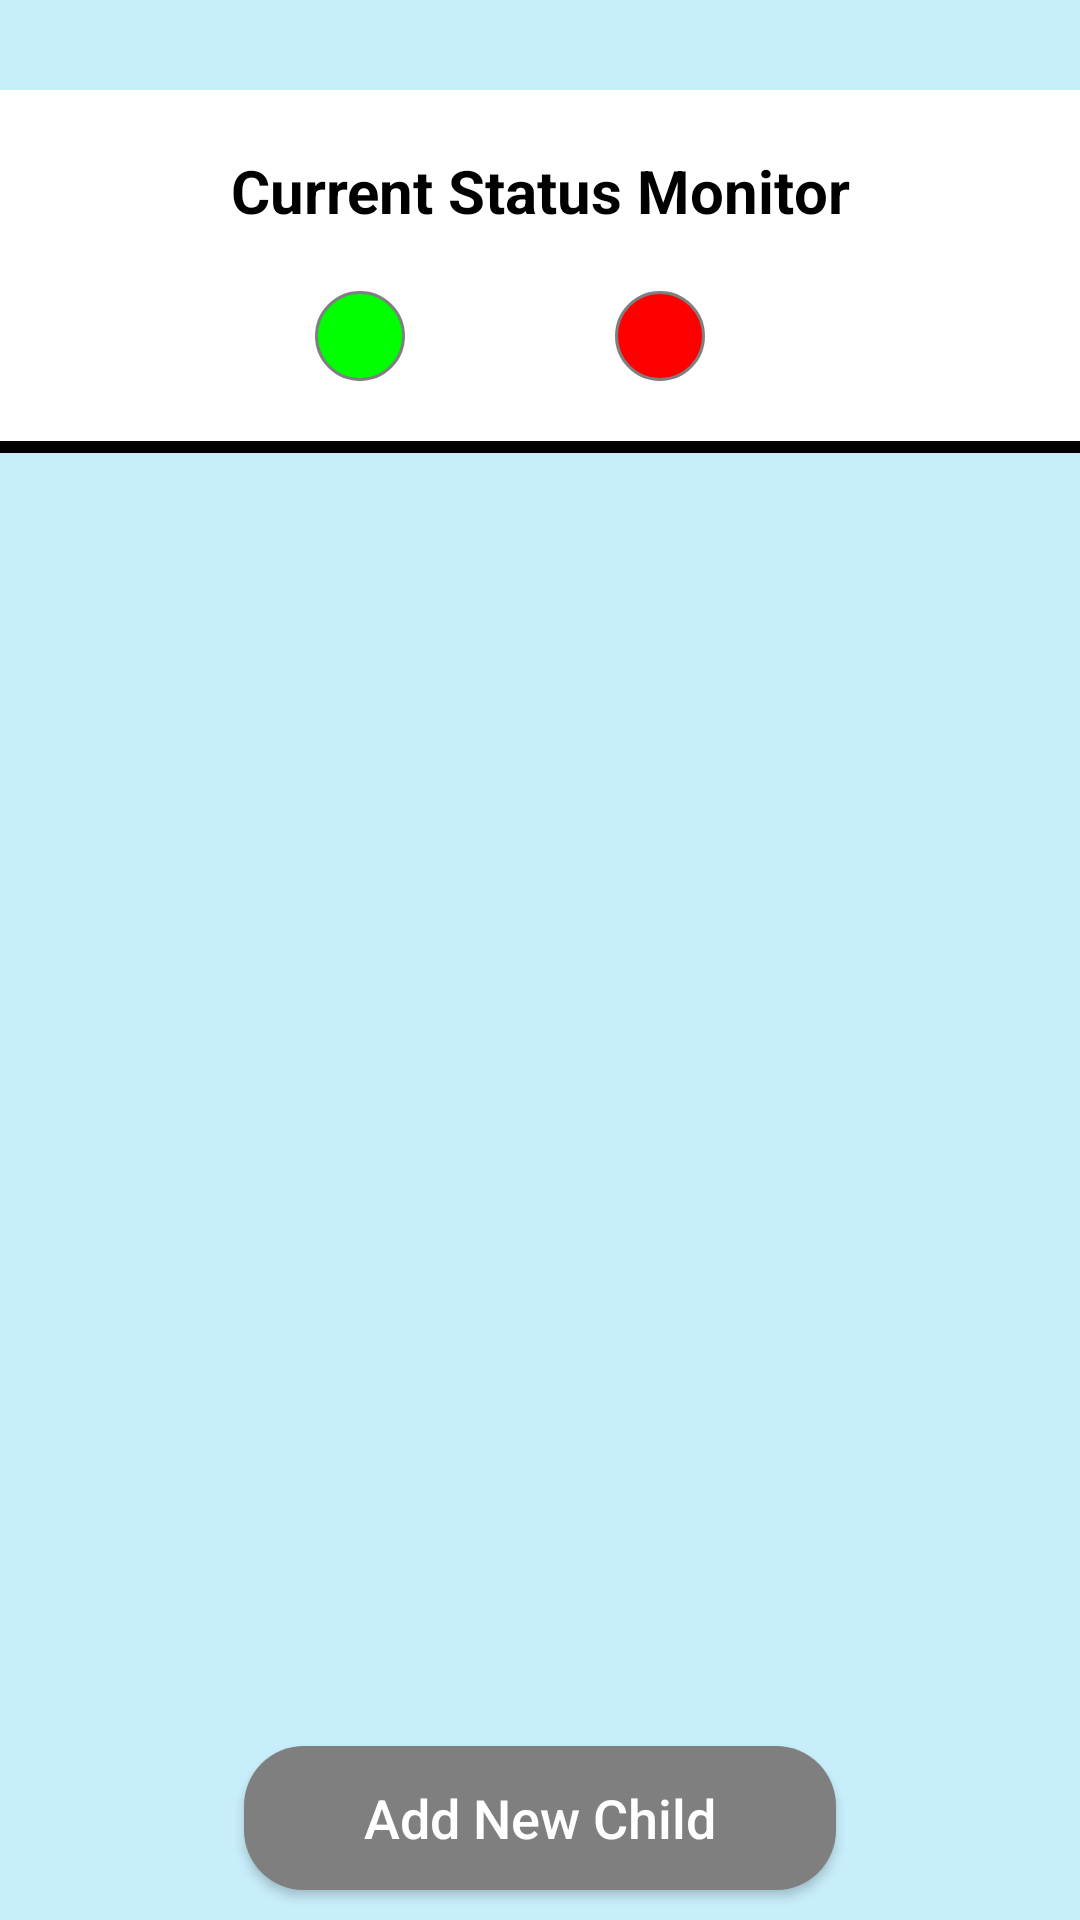

Layout XML and referenced resources for this Android screen:
<!-- AndroidManifest.xml: application theme Theme.Rooh -->
<!-- res/layout/fragment_guardian_children.xml -->
<?xml version="1.0" encoding="utf-8"?>
<layout xmlns:android="http://schemas.android.com/apk/res/android"
    xmlns:app="http://schemas.android.com/apk/res-auto"
    xmlns:tools="http://schemas.android.com/tools"
    tools:context=".guardian.fragments.GuardianChildrenFragment">

    <RelativeLayout
        android:layout_width="match_parent"
        android:layout_height="match_parent"
        android:background="@color/custom_light_blue">

        <LinearLayout
            android:id="@+id/statusContainer"
            android:layout_width="match_parent"
            android:layout_height="wrap_content"
            android:background="@color/white"
            android:layout_marginTop="30dp"
            android:orientation="vertical">

            <TextView
                android:layout_width="match_parent"
                android:layout_height="wrap_content"
                android:gravity="center_horizontal"
                android:textAlignment="center"
                android:textSize="20sp"
                android:textStyle="bold"
                android:textColor="@color/black"
                android:text="Current Status Monitor"
                android:layout_marginTop="20dp"/>

            <LinearLayout
                android:layout_width="match_parent"
                android:layout_height="wrap_content"
                android:orientation="horizontal"
                android:gravity="center_horizontal"
                android:layout_margin="20dp">

                <ImageView
                    android:layout_width="wrap_content"
                    android:layout_height="wrap_content"
                    android:background="@drawable/green_circle"
                    android:importantForAccessibility="no" />

                <TextView
                    android:id="@+id/textGreenCount"
                    android:layout_width="wrap_content"
                    android:layout_height="wrap_content"
                    android:textSize="20sp"
                    android:textColor="@color/black"
                    android:layout_marginHorizontal="10dp"/>
                
                <View
                    android:layout_width="50dp"
                    android:layout_height="10dp"/>

                <ImageView
                    android:layout_width="wrap_content"
                    android:layout_height="wrap_content"
                    android:background="@drawable/red_circle"
                    android:importantForAccessibility="no" />

                <TextView
                    android:id="@+id/textRedCount"
                    android:layout_width="wrap_content"
                    android:layout_height="wrap_content"
                    android:textSize="20sp"
                    android:textColor="@color/black"
                    android:layout_marginHorizontal="10dp"/>

            </LinearLayout>

            <View
                android:layout_width="match_parent"
                android:layout_height="4dp"
                android:background="@color/black"/>

        </LinearLayout>

        <androidx.recyclerview.widget.RecyclerView
            android:id="@+id/recyclerView"
            android:layout_width="match_parent"
            android:layout_height="match_parent"
            android:layout_below="@id/statusContainer"
            android:layout_above="@id/btnAddNewChild"
            android:layout_margin="5dp"/>

        <Button
            android:id="@+id/btnAddNewChild"
            android:layout_width="wrap_content"
            android:layout_height="wrap_content"
            android:background="@drawable/round_grey_button"
            android:layout_marginVertical="10dp"
            android:paddingVertical="10dp"
            android:paddingHorizontal="40dp"
            android:text="Add New Child"
            android:textColor="@color/white"
            android:textAllCaps="false"
            android:textSize="18sp"
            app:backgroundTint="@null"
            android:layout_alignParentBottom="true"
            android:layout_centerHorizontal="true"/>

    </RelativeLayout>

</layout>
<!-- resources referenced by this layout -->
<resources>
  <color name="black">#FF000000</color>
  <color name="custom_light_blue">#C8EEFB</color>
  <color name="white">#FFFFFFFF</color>
  <!-- drawable green_circle (drawable) -->
  <?xml version="1.0" encoding="utf-8"?>
  <shape xmlns:android="http://schemas.android.com/apk/res/android"
      android:shape="oval">
      <size android:height="30dp" android:width="30dp"/>
      <solid android:color="@color/green"/>
      <stroke android:color="@color/custom_dark_grey" android:width="1dp"/>
  </shape>
  <!-- drawable red_circle (drawable) -->
  <?xml version="1.0" encoding="utf-8"?>
  <shape xmlns:android="http://schemas.android.com/apk/res/android"
      android:shape="oval">
      <size android:height="30dp" android:width="30dp"/>
      <solid android:color="@color/red"/>
      <stroke android:color="@color/custom_dark_grey" android:width="1dp"/>
  </shape>
  <!-- drawable round_grey_button (drawable) -->
  <?xml version="1.0" encoding="utf-8"?>
  <shape xmlns:android="http://schemas.android.com/apk/res/android"
      android:shape="rectangle">
      <corners android:radius="20dp"/>
      <solid android:color="@color/custom_dark_grey"/>
  </shape>
  <style name="Theme.Rooh" parent="Theme.AppCompat.Light.NoActionBar">
          
          <item name="colorPrimary">@color/purple_500</item>
          <item name="colorPrimaryVariant">@color/purple_700</item>
          <item name="colorOnPrimary">@color/white</item>
          
          <item name="colorSecondary">@color/teal_200</item>
          <item name="colorSecondaryVariant">@color/teal_700</item>
          <item name="colorOnSecondary">@color/black</item>
          
          <item name="android:statusBarColor">?attr/colorPrimaryVariant</item>
          
      </style>
  <color name="green">#F0F0</color>
  <color name="custom_dark_grey">#7F7F7F</color>
  <color name="red">#FF00</color>
  <color name="purple_500">#FF6200EE</color>
  <color name="purple_700">#FF3700B3</color>
  <color name="teal_200">#FF03DAC5</color>
  <color name="teal_700">#FF018786</color>
</resources>
